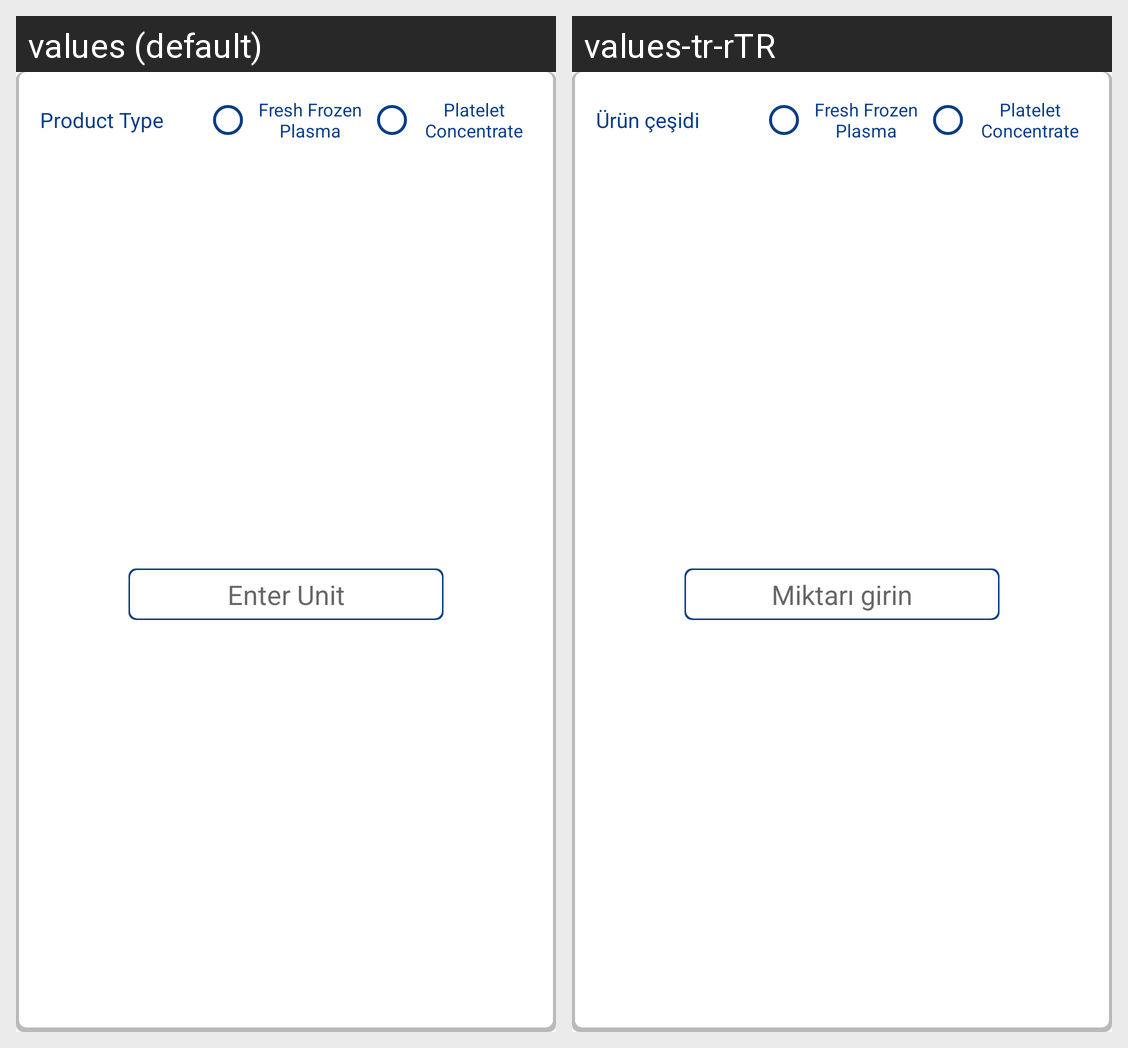

Here is an Android app screen in its default locale and in the app's own translations. Write out the translated-string differences for the strings that appear on this screen.
Android screen res/layout/patientbloodorder.xml rendered under 2 locales, left to right: values (default), values-tr-rTR. Device: Nexus 5 (rendered at 1080×1920; each locale shown at half size, 540×960, under a caption strip naming it); theme AppTheme.
Strings drawn on this screen, with the default value and each locale's value (text and hints the layout hard-codes, and strings that could not be matched under every locale, appear in the picture but are not listed):

producttype
  values: Product Type
  values-tr-rTR: Ürün çeşidi

enterunit
  values: Enter Unit
  values-tr-rTR: Miktarı girin
